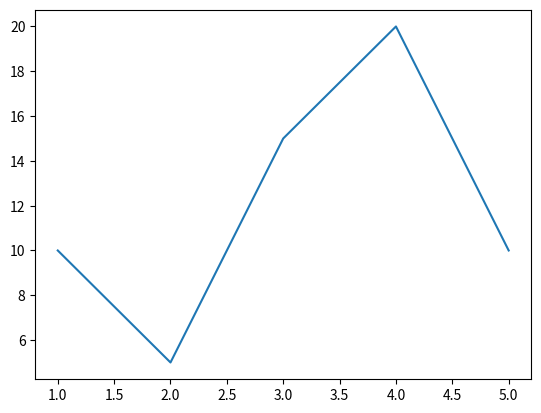

The script that saved this image:
import pandas as pd
import matplotlib.pyplot as plt
s = pd.Series(data = [10, 5, 15, 20, 10], index = [1,2,3,4,5])
s.plot()
plt.show()
